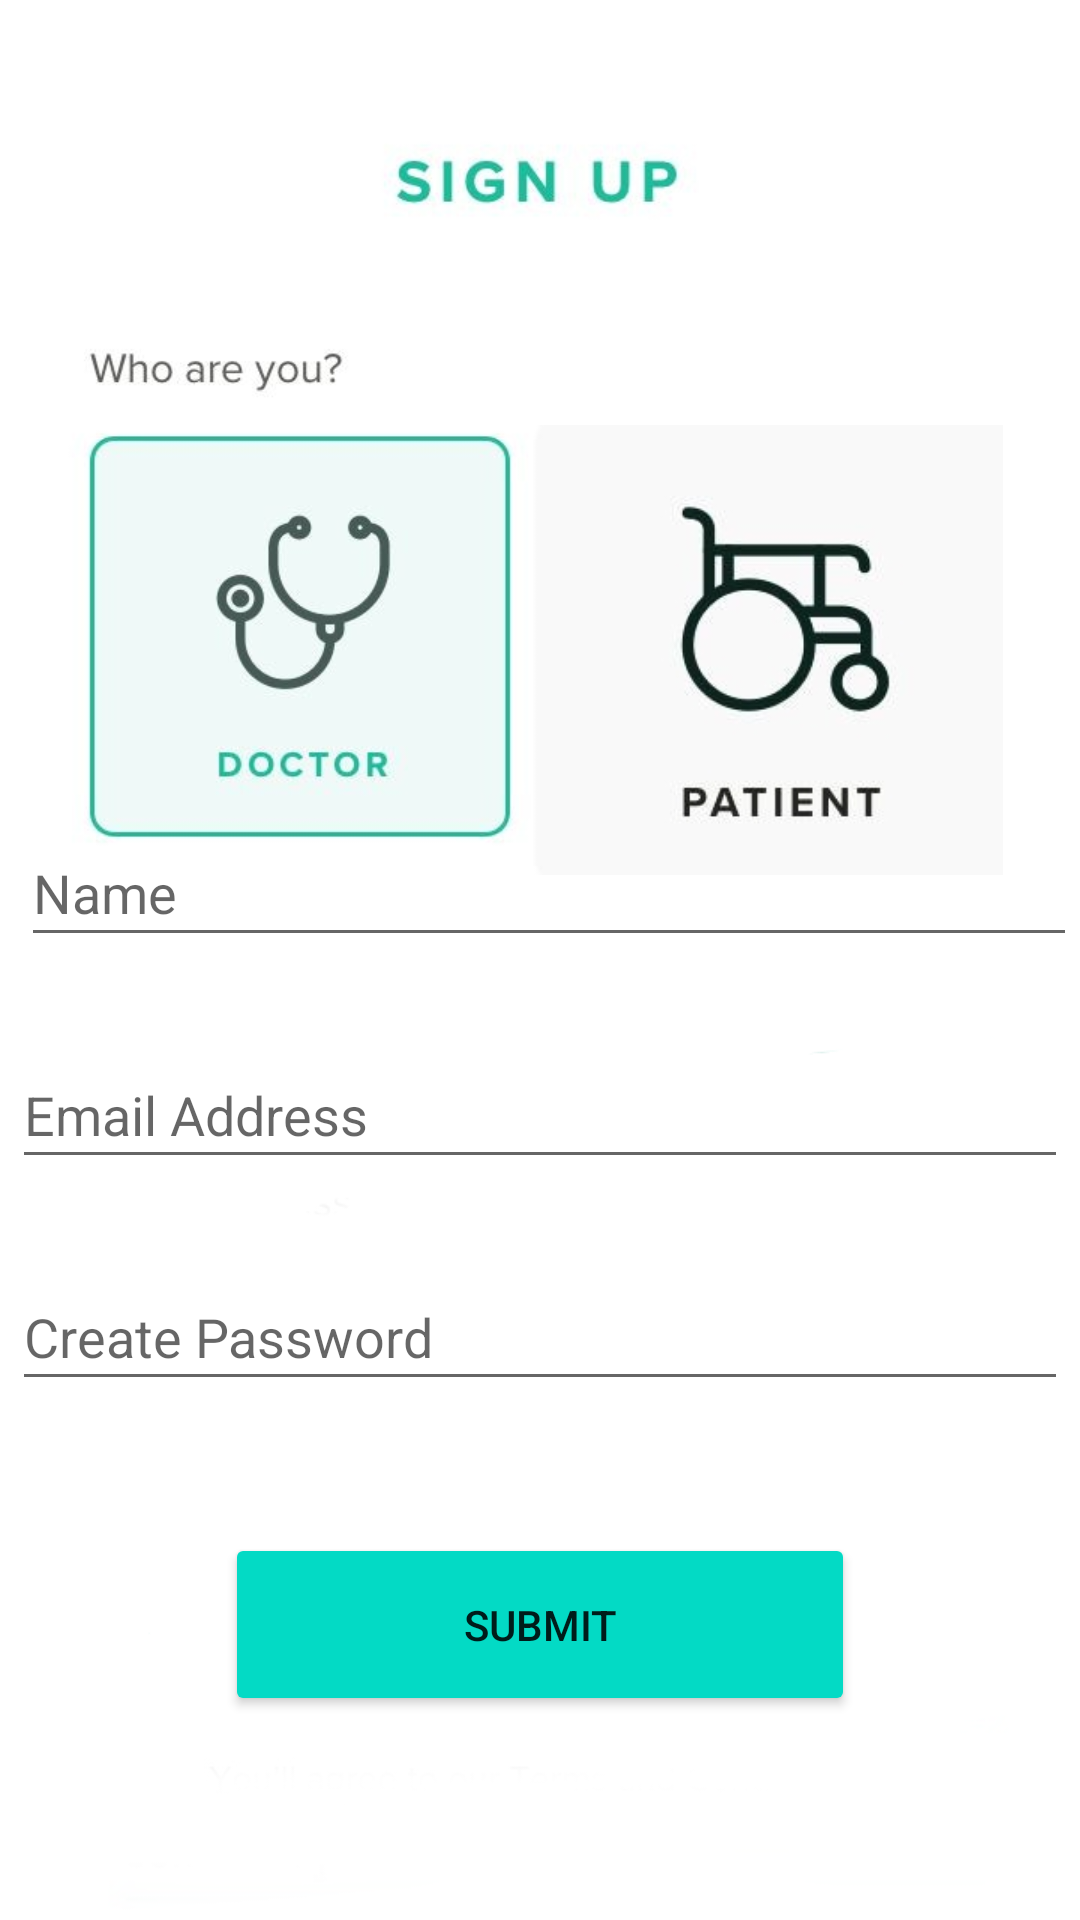

This screen was rendered from an Android layout file. Write that file and the resources it references.
<!-- AndroidManifest.xml: application theme Theme.HealthHut -->
<!-- res/layout/signup_page.xml -->
<?xml version="1.0" encoding="utf-8"?>
<androidx.constraintlayout.widget.ConstraintLayout xmlns:android="http://schemas.android.com/apk/res/android"
    xmlns:app="http://schemas.android.com/apk/res-auto"
    xmlns:tools="http://schemas.android.com/tools"
    android:layout_width="match_parent"
    android:layout_height="match_parent"
    android:background="@drawable/su1">

    <ImageView
        android:id="@+id/patientlogo"
        android:layout_width="158dp"
        android:layout_height="150dp"
        app:layout_constraintBottom_toBottomOf="parent"
        app:layout_constraintEnd_toEndOf="parent"
        app:layout_constraintHorizontal_bias="0.877"
        app:layout_constraintStart_toStartOf="parent"
        app:layout_constraintTop_toTopOf="parent"
        app:layout_constraintVertical_bias="0.289"
        app:srcCompat="@drawable/wc" />

    <EditText
        android:id="@+id/editTextTextPersonName"
        android:layout_width="352dp"
        android:layout_height="46dp"
        android:layout_marginStart="32dp"
        android:layout_marginEnd="26dp"
        android:layout_marginBottom="321dp"
        android:ems="10"
        android:hint="Name"
        android:inputType="textPersonName"
        android:textSize="18sp"
        app:layout_constraintBottom_toBottomOf="parent"
        app:layout_constraintEnd_toEndOf="parent"
        app:layout_constraintStart_toStartOf="parent" />

    <EditText
        android:id="@+id/editTextTextPersonName2"
        android:layout_width="352dp"
        android:layout_height="46dp"
        android:layout_marginTop="28dp"
        android:ems="10"
        android:inputType="textPersonName"
        android:hint="Email Address"
        app:layout_constraintEnd_toEndOf="parent"
        app:layout_constraintHorizontal_bias="0.497"
        app:layout_constraintStart_toStartOf="parent"
        app:layout_constraintTop_toBottomOf="@+id/editTextTextPersonName" />

    <EditText
        android:id="@+id/editTextTextPassword"
        android:layout_width="352dp"
        android:layout_height="46dp"
        android:layout_marginTop="28dp"
        android:hint="Create Password"
        android:ems="10"
        android:inputType="textPassword"
        app:layout_constraintEnd_toEndOf="parent"
        app:layout_constraintHorizontal_bias="0.497"
        app:layout_constraintStart_toStartOf="parent"
        app:layout_constraintTop_toBottomOf="@+id/editTextTextPersonName2" />

    <Button
        android:id="@+id/submitbtn"
        android:layout_width="210dp"
        android:layout_height="61dp"
        android:layout_marginTop="44dp"
        android:text="SUBMIT"
        android:backgroundTint="@color/teal_200"
        app:layout_constraintEnd_toEndOf="parent"
        app:layout_constraintStart_toStartOf="parent"
        app:layout_constraintTop_toBottomOf="@+id/editTextTextPassword" />

</androidx.constraintlayout.widget.ConstraintLayout>
<!-- resources referenced by this layout -->
<resources>
  <!-- drawable su1: png bitmap (drawable-v24, 94420 bytes) -->
  <!-- drawable wc: jpg bitmap (drawable-v24, 14010 bytes) -->
  <style name="Theme.HealthHut" parent="Theme.MaterialComponents.DayNight.DarkActionBar">
          
          <item name="colorPrimary">@color/purple_500</item>
          <item name="colorPrimaryVariant">@color/purple_700</item>
          <item name="colorOnPrimary">@color/white</item>
          
          <item name="colorSecondary">@color/teal_200</item>
          <item name="colorSecondaryVariant">@color/teal_700</item>
          <item name="colorOnSecondary">@color/black</item>
          
          <item name="android:statusBarColor" tools:targetApi="l">?attr/colorPrimaryVariant</item>
          
      </style>
  <!-- not gathered from this repository: default colours our renderer supplied (Android Studio template values) -->
  <color name="purple_500">#FF6200EE</color>
  <color name="purple_700">#FF3700B3</color>
  <color name="teal_200">#FF03DAC5</color>
  <color name="teal_700">#FF018786</color>
  <color name="black">#FF000000</color>
  <color name="white">#FFFFFFFF</color>
</resources>
